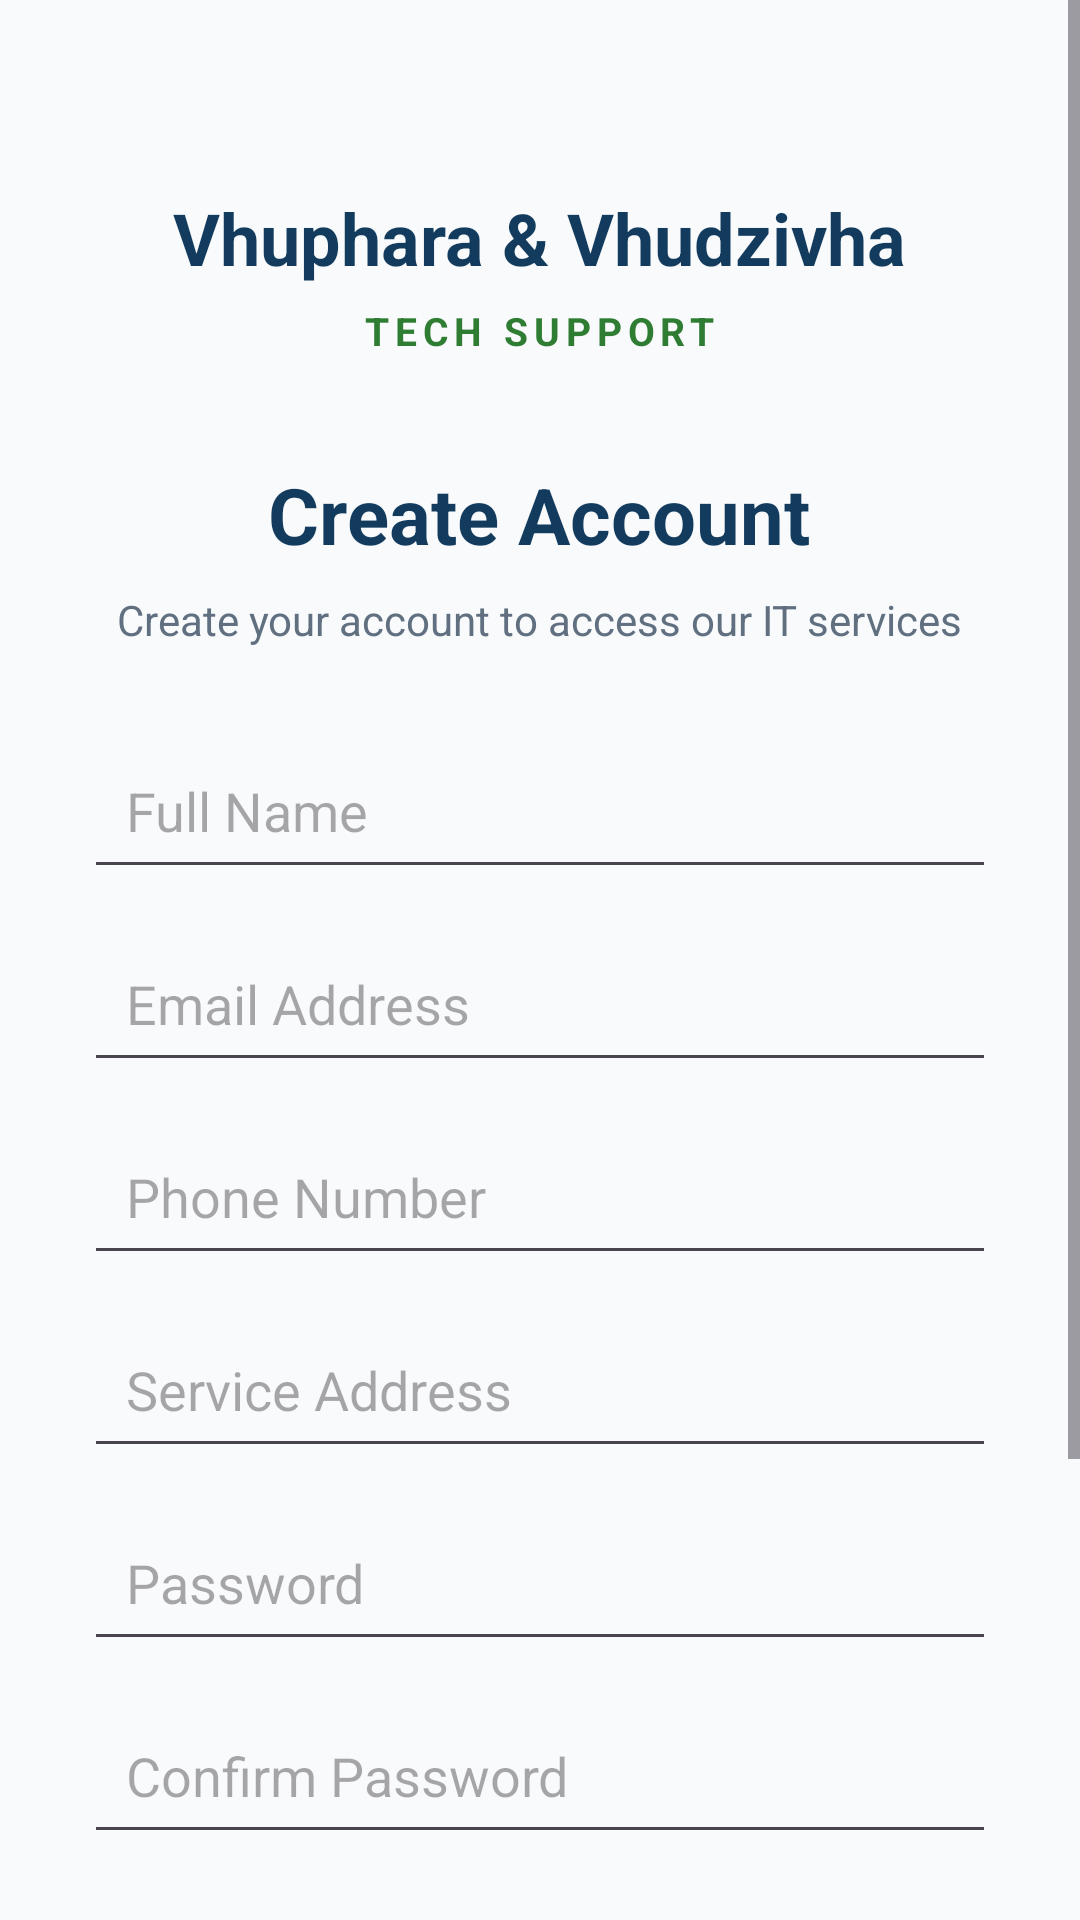

Produce the Android XML layout that renders to this screen, including the resource entries it uses.
<!-- AndroidManifest.xml: application theme Theme.VhupharaVhudzivhaTechSupport -->
<!-- res/layout/activity_register.xml -->
<?xml version="1.0" encoding="utf-8"?>
<ScrollView
    xmlns:android="http://schemas.android.com/apk/res/android"
    android:layout_width="match_parent"
    android:layout_height="match_parent"
    android:background="#F8FAFC"
    android:fillViewport="true">

    <LinearLayout
        android:layout_width="match_parent"
        android:layout_height="wrap_content"
        android:orientation="vertical"
        android:padding="28dp"
        android:gravity="center_horizontal">

        
        <TextView
            android:layout_width="wrap_content"
            android:layout_height="wrap_content"
            android:layout_marginTop="35dp"
            android:text="Vhuphara &amp; Vhudzivha"
            android:textColor="#123B5D"
            android:textSize="24sp"
            android:textStyle="bold" />

        <TextView
            android:layout_width="wrap_content"
            android:layout_height="wrap_content"
            android:layout_marginTop="6dp"
            android:text="TECH SUPPORT"
            android:textColor="#2E7D32"
            android:textSize="13sp"
            android:textStyle="bold"
            android:letterSpacing="0.15" />

        
        <TextView
            android:layout_width="wrap_content"
            android:layout_height="wrap_content"
            android:layout_marginTop="35dp"
            android:text="Create Account"
            android:textColor="#123B5D"
            android:textSize="26sp"
            android:textStyle="bold" />

        <TextView
            android:layout_width="wrap_content"
            android:layout_height="wrap_content"
            android:layout_marginTop="8dp"
            android:text="Create your account to access our IT services"
            android:textColor="#607080"
            android:textSize="14sp"
            android:gravity="center" />

        
        <EditText
            android:id="@+id/etRegisterFullName"
            android:layout_width="match_parent"
            android:layout_height="wrap_content"
            android:layout_marginTop="28dp"
            android:hint="Full Name"
            android:inputType="textPersonName"
            android:padding="14dp" />

        
        <EditText
            android:id="@+id/etRegisterEmail"
            android:layout_width="match_parent"
            android:layout_height="wrap_content"
            android:layout_marginTop="12dp"
            android:hint="Email Address"
            android:inputType="textEmailAddress"
            android:padding="14dp" />

        
        <EditText
            android:id="@+id/etRegisterPhone"
            android:layout_width="match_parent"
            android:layout_height="wrap_content"
            android:layout_marginTop="12dp"
            android:hint="Phone Number"
            android:inputType="phone"
            android:padding="14dp" />

        
        <EditText
            android:id="@+id/etRegisterAddress"
            android:layout_width="match_parent"
            android:layout_height="wrap_content"
            android:layout_marginTop="12dp"
            android:hint="Service Address"
            android:inputType="textPostalAddress"
            android:padding="14dp" />

        
        <EditText
            android:id="@+id/etRegisterPassword"
            android:layout_width="match_parent"
            android:layout_height="wrap_content"
            android:layout_marginTop="12dp"
            android:hint="Password"
            android:inputType="textPassword"
            android:padding="14dp" />

        
        <EditText
            android:id="@+id/etRegisterConfirmPassword"
            android:layout_width="match_parent"
            android:layout_height="wrap_content"
            android:layout_marginTop="12dp"
            android:hint="Confirm Password"
            android:inputType="textPassword"
            android:padding="14dp" />

        
        <Button
            android:id="@+id/btnRegister"
            android:layout_width="match_parent"
            android:layout_height="55dp"
            android:layout_marginTop="24dp"
            android:text="CREATE ACCOUNT"
            android:textColor="#FFFFFF"
            android:textStyle="bold"
            android:backgroundTint="#123B5D" />

        
        <TextView
            android:id="@+id/btnBackToLogin"
            android:layout_width="wrap_content"
            android:layout_height="wrap_content"
            android:layout_marginTop="22dp"
            android:text="Already have an account? Login"
            android:textColor="#123B5D"
            android:textSize="14sp"
            android:textStyle="bold"
            android:clickable="true"
            android:focusable="true" />

        <TextView
            android:layout_width="wrap_content"
            android:layout_height="wrap_content"
            android:layout_marginTop="35dp"
            android:layout_marginBottom="25dp"
            android:text="Fast • Reliable • Professional IT Services"
            android:textColor="#607080"
            android:textSize="12sp" />

    </LinearLayout>

</ScrollView>
<!-- resources referenced by this layout -->
<resources>
  <style name="Theme.VhupharaVhudzivhaTechSupport" parent="Base.Theme.VhupharaVhudzivhaTechSupport" />
  <style name="Base.Theme.VhupharaVhudzivhaTechSupport" parent="Theme.Material3.DayNight.NoActionBar">
          
          
      </style>
</resources>
